Run: headless pygame with SDL's dummy video driver; simulated clock (each Clock.tick advances the game by its frame time, no real sleeping); random seed 0; keys injected as events and as key.get_pressed() state; no mouse input.
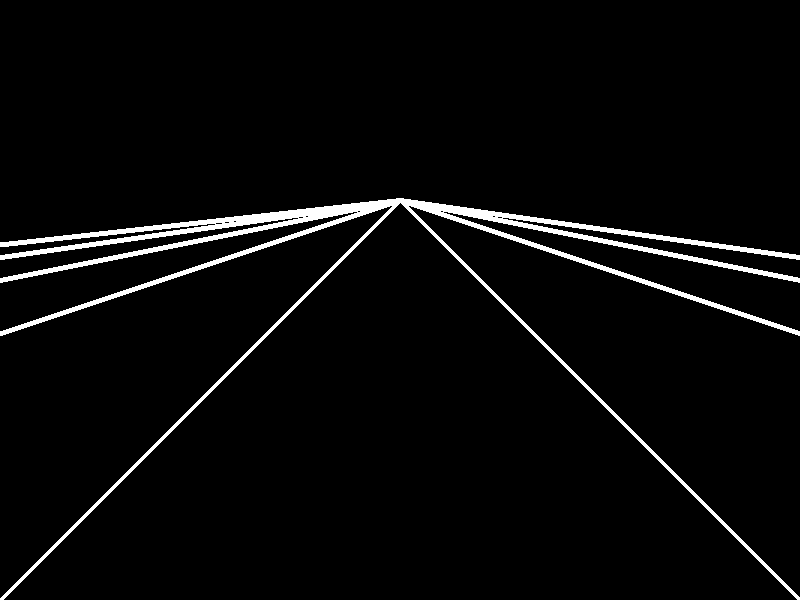
Frame 1 of 4 · flips 1–60 · no input
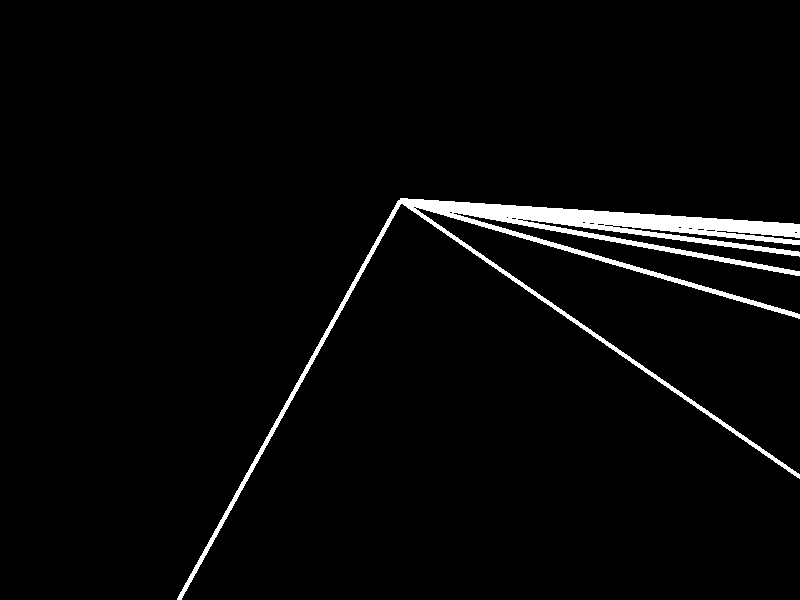
Frame 2 of 4 · flips 61–180 · tapped SPACE, RETURN · held RIGHT (→), D
Frame 3 of 4 · flips 181–300 · held DOWN (↓), S · screen unchanged from frame 2, image omitted
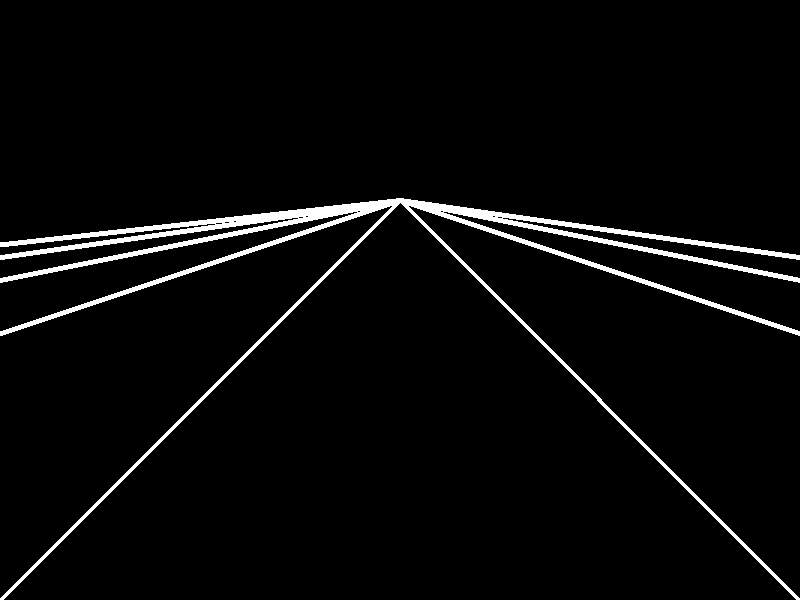
Frame 4 of 4 · flips 301–420 · held LEFT (←), A, UP (↑), W

The pygame program that drew these frames:

from pickle import FALSE
import pygame
pygame.init()
done = False

screen_width = 800
screen_height = 600
horizon_line = screen_height/3
focal_point = screen_width/2
road_width = screen_width


screen = pygame.display.set_mode((screen_width,screen_height))
clock= pygame.time.Clock()


x = 0
accel_x = 0
accel_z = 0





class lane:
    def __init__(self,x,width):
        self.x=x
        self.width = width
    def draw(self):
        pygame.draw.line(screen,"white",(focal_point,horizon_line),(self.x,screen_height),5)
        pygame.draw.line(screen,"white",(focal_point,horizon_line),(self.x+road_width,screen_height),5)








while not done:
    for event in pygame.event.get():
        if event.type == pygame.QUIT:
            quit()
        elif event.type == pygame.KEYUP:
            if event.key == pygame.K_RIGHT:
                accel_x = 0
            elif event.key == pygame.K_LEFT:
                accel_x = 0

    pressed = pygame.key.get_pressed()
    if pressed[pygame.K_RIGHT]: 
        accel_x+=0.3
        x += 10+accel_x
    if pressed[pygame.K_LEFT]:
        accel_x+=0.3
        x -= 10+accel_x


    screen.fill("black")
    pygame.draw.line(screen,"white",(focal_point,horizon_line),(x,screen_height),5)
    pygame.draw.line(screen,"white",(focal_point,horizon_line),(x+road_width,screen_height),5)
    pygame.draw.line(screen,"white",(focal_point,horizon_line),(x-road_width,screen_height),5)
    pygame.draw.line(screen,"white",(focal_point,horizon_line),(x+road_width*2,screen_height),5)
    pygame.draw.line(screen,"white",(focal_point,horizon_line),(x-road_width*2,screen_height),5)
    pygame.draw.line(screen,"white",(focal_point,horizon_line),(x+road_width*3,screen_height),5)
    pygame.draw.line(screen,"white",(focal_point,horizon_line),(x-road_width*3,screen_height),5)
    pygame.draw.line(screen,"white",(focal_point,horizon_line),(x+road_width*4,screen_height),5)
    pygame.draw.line(screen,"white",(focal_point,horizon_line),(x-road_width*4,screen_height),5)   

    clock.tick(60)
    pygame.display.update()
    
